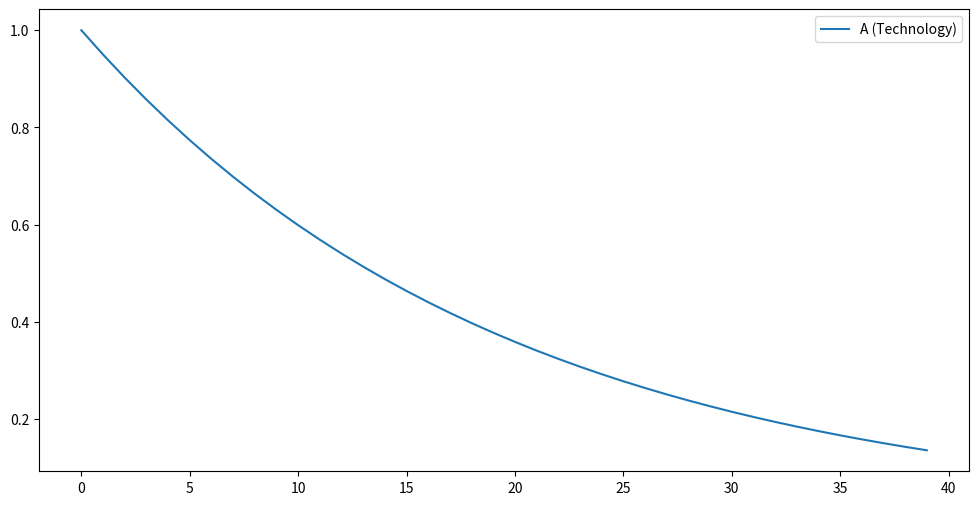

Here is the Python script that generated this plot: (Note: this script raises an exception after producing the figure.)
# Before we start, import a linear algebra and plotting library
import numpy as np
import matplotlib.pyplot as plt

T = 40                    # Number of periods we consider
rho_A = 0.95              # AR(1) coefficient of technology shock, taken from chapter 5.7
A = np.zeros(T)           # Create a Tx1 vector of zeros
A[0] = 1                  # Set the first element of this vector to 1 (this is the technology shock of 1%)
for t in range(1, T):     # Iterate over the time periods and fill the vector progressively
    A[t] = rho_A * A[t-1] # Compute the element of the vector according to the formula for technology above

# Plot the results to see what A looks like
plt.figure(figsize=(12,6))  # Define plot size
plt.plot(A, label = "A (Technology)") # Plot path of technology
plt.legend() # Add the legend top right
plt.show() # Display the plot

# Set the deep parameters as in chapter 5.7
T = 40        # Number of periods
alpha = 1/3   # Cobb-Douglas parameter (calibrated to the capital share of output)
g = 0.005     # Productivity growth rate
n = 0.0025    
r = 0.015     # Interest rate
GY = 0.2      # Ratio of G to Y on the balanced growth path
l = 1/3       # Labor supply on the balanced growth path
delta = 0.025 # Depreciation rate
rho_A = 0.95  # AR(1) coefficient of technology shock
rho_G = 0.95  # AR(1) coefficient of government spending shock

# Import the solver library
import sympy as sym
# Set up the lambda values
lambda_1 = (1+r)/np.exp(n+g)
lambda_2 = (1-alpha)*(r+delta)/(alpha*np.exp(n+g))
lambda_3 = -(r+delta)*GY/(alpha*np.exp(n+g))
# Pre-compute and store some factors that repeat across equations below for better code legibility
lambda_4 = (1-alpha)*(r+delta)/(1+r)
lambda_5 = l/(1-l)+alpha

# Determine the system of equations and solve it using sympy
a_CK, a_LK = sym.symbols('a_CK, a_LK')
a_CA, a_LA = sym.symbols('a_CA, a_LA')
a_CG, a_LG = sym.symbols('a_CG, a_LG')
eq1 = sym.Eq((lambda_4*a_LK-lambda_4-a_CK)*(lambda_1+lambda_2*a_LK+(1-lambda_1-lambda_2-lambda_3)*a_CK), -a_CK)
eq2 = sym.Eq((lambda_4*a_LK-lambda_4-a_CK)*(lambda_2*(1+a_LA)+(1-lambda_1-lambda_2-lambda_3)*a_CA)+rho_A*(lambda_4*(1+a_LA)-a_CA), -a_CA)
eq3 = sym.Eq((lambda_4*a_LK-lambda_4-a_CK)*(lambda_2*a_LG+lambda_3+(1-lambda_1-lambda_2-lambda_3)*a_CG)+rho_G*(lambda_4*a_LG-a_CG), -a_CG)
eq4 = sym.Eq(a_CK+lambda_5*a_LK, alpha)
eq5 = sym.Eq(a_CA+lambda_5*a_LA, 1-alpha)
eq6 = sym.Eq(a_CG+lambda_5*a_LG, 0)
result = sym.solve([eq1, eq2, eq3, eq4, eq5, eq6])

# Extract the parameters from the result
a_CK = result[0][a_CK]
a_LK = result[0][a_LK]
a_CA = result[0][a_CA]
a_LA = result[0][a_LA]
a_CG = result[0][a_CG]
a_LG = result[0][a_LG]
# Compute the parameters for equation (5.53)
b_KK = lambda_1 + lambda_2 * a_LK + (1 - lambda_1 - lambda_2 - lambda_3) * a_CK
b_KA = lambda_2 * (1 + a_LA) + (1 - lambda_1 - lambda_2 - lambda_3) * a_CA
b_KG = lambda_2 * a_LG + lambda_3 + (1 - lambda_1 - lambda_2 - lambda_3) * a_CG

# Initialize empty Tx1 vectors for all variables of interest
A = np.zeros(T)
G = np.zeros(T)
K = np.zeros(T)
C = np.zeros(T)
L = np.zeros(T)
Y = np.zeros(T)
w = np.zeros(T)
ir = np.zeros(T)

# Add a 1% techonology shock to the first period
A[0] = 1

# Iterate over the periods and compute the variables sequentially
for t in range(T):
    if t > 0:
        # Variables which only need values from the past iteration (state variables)
        A[t] = rho_A * A[t-1]                                # Eq. (5.9)
        G[t] = rho_G * G[t-1]                                # Eq. (5.11)
        K[t] = b_KK * K[t-1] + b_KA * A[t-1] + b_KG * G[t-1] # Eq. (5.53)
    # Variables which need the variables just computed in this same iteration (control variables and output)
    C[t] = a_CK * K[t] + a_CA * A[t] + a_CG * G[t]           # Eq. (5.51)
    L[t] = a_LK * K[t] + a_LA * A[t] + a_LG * G[t]           # Eq. (5.52)
    Y[t] = alpha * K[t] + (1 - alpha) * (L[t] + A[t])        # Eq. (5.54)
    w[t] = (1 - alpha) * A[t] + alpha * K[t] - alpha * L[t]  # Eq. (5.46)
    ir[t] = 4*(1-alpha)*(r+delta)/(1+r) *(A[t] + L[t] - K[t])

# Plot the results
plt.figure(figsize=(12,8))  # Define plot size
plt.grid()
plt.plot(A, label = "A (Technology)") # Plot path of technology
plt.plot(K, label = "K (Capital)")    # Plot path of capital
plt.plot(L, label = "L (Labor)")      # Plot path of labor
# Add a horizontal line at zero
plt.hlines(0, 0, T, linestyles = "dashed", colors = "grey") 
plt.legend() # Add the legend (A, K, L) top right
# Scale the y-axis similarly to what is found in the book
plt.axis(ymin = -0.2, ymax = 1)
# Add a title
plt.title("Effect of a technology shock on the paths of technology, capital and labor")
plt.show() # Display the plot

# Plot the results
plt.figure(figsize=(12,8))  # Define plot size
plt.grid()
plt.plot(C, label = "C (Consumption)")  # Plot path of consumption
plt.plot(Y, label = "Y (Output)")       # Plot path of output
# Add a horizontal line at zero
plt.hlines(0, 0, T, linestyles = "dashed", colors = "grey") 
plt.legend() # Add the legend (C, Y) top right
# Scale the y-axis similarly to what is found in the book
plt.axis(ymin = -0.2, ymax = 1)
# Add a title
plt.title("Effect of a technology shock on the paths of output and consumption")
plt.show() # Display the plot

# Plot the results
plt.figure(figsize=(12,8))  # Define plot size
plt.grid()
plt.plot(w, label = "w (Wage)")          # Plot path of wage
plt.plot(ir, label = "r (Interest rate)") # Plot path of interest rate
# Add a horizontal line at zero
plt.hlines(0, 0, T, linestyles = "dashed", colors = "grey") 
plt.legend() # Add the legend (C, Y) top right
# Scale the y-axis similarly to what is found in the book
plt.axis(ymin = -0.2, ymax = 1)
# Add a title
plt.title("Effect of a technology shock on the paths of wage and interest rate")
plt.show() # Display the plot

# Initialize empty Tx1 vectors for all variables of interest
A = np.zeros(T)
G = np.zeros(T)
K = np.zeros(T)
C = np.zeros(T)
L = np.zeros(T)
Y = np.zeros(T)
w = np.zeros(T)
ir = np.zeros(T)

# Add a 1% government spending shock to the first period
G[0] = 1

# Iterate over the periods and compute the variables sequentially
for t in range(T):
    if t > 0:
        # Variables which only need values from the past iteration (state variables)
        A[t] = rho_A * A[t-1]                                # Eq. (5.9)
        G[t] = rho_G * G[t-1]                                # Eq. (5.11)
        K[t] = b_KK * K[t-1] + b_KA * A[t-1] + b_KG * G[t-1] # Eq. (5.53)
    # Variables which need the variables just computed in this same iteration (control variables and output)
    C[t] = a_CK * K[t] + a_CA * A[t] + a_CG * G[t]           # Eq. (5.51)
    L[t] = a_LK * K[t] + a_LA * A[t] + a_LG * G[t]           # Eq. (5.52)
    Y[t] = alpha * K[t] + (1 - alpha) * (L[t] + A[t])        # Eq. (5.54)
    w[t] = (1 - alpha) * A[t] + alpha * K[t] - alpha * L[t]  # Eq. (5.46)
    ir[t] = 4*(1-alpha)*(r+delta)/(1+r) *(A[t] + L[t] - K[t])

# Plot the results
plt.figure(figsize=(12,8))  # Define plot size
plt.grid()
plt.plot(K, label = "K (Capital)")    # Plot path of capital
plt.plot(L, label = "L (Labor)")      # Plot path of labor
# Add a horizontal line at zero
plt.hlines(0, 0, T, linestyles = "dashed", colors = "grey") 
plt.legend() # Add the legend (A, K, L) top right
# Scale the y-axis similarly to what is found in the book
plt.axis(ymin = -0.2, ymax = 0.2)
# Add a title
plt.title("Effect of a government spending shock on the paths of capital and labor")
plt.show() # Display the plot

# Plot the results
plt.figure(figsize=(12,8))  # Define plot size
plt.grid()
plt.plot(C, label = "C (Consumption)")  # Plot path of consumption
plt.plot(Y, label = "Y (Output)")       # Plot path of output
# Add a horizontal line at zero
plt.hlines(0, 0, 40, linestyles = "dashed", colors = "grey") 
plt.legend() # Add the legend (C, Y) top right
# Scale the y-axis similarly to what is found in the book
plt.axis(ymin = -0.2, ymax = 0.2)
# Add a title
plt.title("Effect of a government spending shock on the paths of output and consumption")
plt.show() # Display the plot

# Plot the results
plt.figure(figsize=(12,8))  # Define plot size
plt.grid()
plt.plot(w, label = "w (Wage)")          # Plot path of wage
plt.plot(ir, label = "r (Interest rate)") # Plot path of interest rate
# Add a horizontal line at zero
plt.hlines(0, 0, T, linestyles = "dashed", colors = "grey") 
plt.legend() # Add the legend (C, Y) top right
# Scale the y-axis similarly to what is found in the book
plt.axis(ymin = -0.2, ymax = 0.2)
# Add a title
plt.title("Effect of a technology shock on the paths of wage and interest rate")
plt.show() # Display the plot

# Import the necessary module to use IPywidgets
import ipywidgets as widgets

# Create a function taking the number of periods and the shock to technology and to government spending as parameters
# This follows the same logic as what we did above but packed in a function, allowing to simply pass 3 parameters
def balanced_growth_path(T, shock_A, shock_G):
    # Initialize empty Tx1 vectors for all variables of interest
    A = np.zeros(T)
    G = np.zeros(T)
    K = np.zeros(T)
    C = np.zeros(T)
    L = np.zeros(T)
    Y = np.zeros(T)
    w = np.zeros(T)
    ir = np.zeros(T)
    G[0] = shock_G
    A[0] = shock_A
    # Iterate over the periods and compute the variables sequentially (exact same as above)
    for t in range(1, T):
        if t > 0:
            # Variables which only need values from the past iteration (state variables)
            A[t] = rho_A * A[t-1]                                # Eq. (5.9)
            G[t] = rho_G * G[t-1]                                # Eq. (5.11)
            K[t] = b_KK * K[t-1] + b_KA * A[t-1] + b_KG * G[t-1] # Eq. (5.53)
        # Variables which need the variables just computed in this same iteration (control variables and output)
        C[t] = a_CK * K[t] + a_CA * A[t] + a_CG * G[t]       # Eq. (5.51)
        L[t] = a_LK * K[t] + a_LA * A[t] + a_LG * G[t]       # Eq. (5.52)
        Y[t] = alpha * K[t] + (1 - alpha) * (L[t] + A[t])    # Eq. (5.54)
        w[t] = (1 - alpha) * A[t] + alpha * K[t] - alpha * L[t]  # Eq. (5.46)
        ir[t] = 4*(1-alpha)*(r+delta)/(1+r) *(A[t] + L[t] - K[t])
    return A, G, K, C, L, Y    

# Create a function which takes in the number of periods as well as both the shock to technology and government spending as input
# Additionally, this function takes in a list called `variables_to_plot`. The function will plot a graph according to the variables passed in this list
def plot_bgp(T, shock_A, shock_G, variables_to_plot):
    # Compute the variables using the function we defined above
    A, G, K, C, L, Y = balanced_growth_path(T, shock_A, shock_G)
    # Plot the results
    plt.figure(figsize=(12,8))  # Define plot size
    plt.grid()
    # Plot path of technology
    if "A" in variables_to_plot:
        plt.plot(A[:-1], label = "A (Technology)")
    # Plot path of government spending
    if "G" in variables_to_plot:
        plt.plot(G[:-1], label = "G (Government spending)")
    # Plot path of capital
    if "K" in variables_to_plot:
        plt.plot(K[:-1], label = "K (Capital)")   
    # Plot path of labor
    if "L" in variables_to_plot:
        plt.plot(L[1:], label = "L (Labor)")
    # Plot path of output
    if "Y" in variables_to_plot:
        plt.plot(Y[1:], label = "Y (Output)")
    # Plot path of consumption
    if "C" in variables_to_plot:
        plt.plot(C[1:], label = "C (Consumption)")
    # Plot path of wage
    if "w" in variables_to_plot:
        plt.plot(w[1:], label = "w (Wage)")
    # Plot path of interest rate
    if "r" in variables_to_plot:
        plt.plot(C[1:], label = "r (Interest rate)")
    # Add a horizontal line at zero
    plt.hlines(0, 0, T, linestyles = "dashed", colors = "grey") 
    if len(variables_to_plot):
        plt.legend() # Add the legend (A, K, L) top right
    # Add a title
    plt.title("Effect of a government spending shock on the paths of capital and labor")
    plt.show() # Display the plot

# Create a slider to choose the number of periods, ranging from 10 to 200, initialized at 40
slider_time = widgets.IntSlider(value = 40, min = 10, max = 200)
# Create a slider to choose the shock to government spending, from 0% to 5%
slider_shock_G = widgets.FloatSlider(min = 0, max = 5)
# Create a slider to choose the shock to technology, from 0% to 5%
slider_shock_A = widgets.FloatSlider(min = 0, max = 5)
# Create a selection box containing the variables we can choose from to add to the plot
variables_to_plot = widgets.SelectMultiple(options={"Technology": "A", "Government spending": "G",
                                                    "Capital": "K", "Consumption": "C", "Labor": "L", "Output": "Y",
                                                    "Wage": "w", "Interest rate": "r"},
                                          layout=widgets.Layout(height = "180px"))

# Display the full widget
widgets.interact(plot_bgp, T = slider_time, shock_A = slider_shock_A, shock_G = slider_shock_G, variables_to_plot = variables_to_plot)